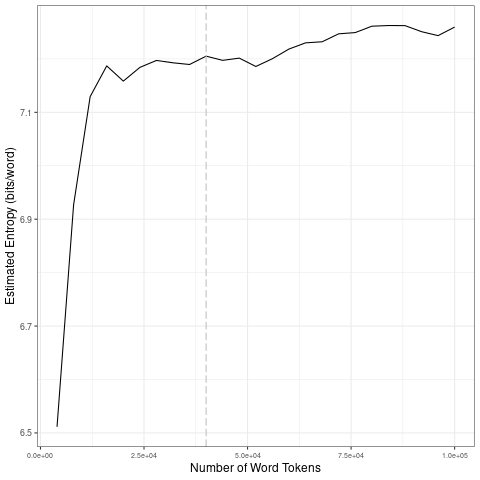

Source data for this figure (header and first rows):
file, entropy.Corpus.Size, entropy.Entropy, sd.Corpus.Size, sd.SD
data/covid-clean/2020_by_en/2020-08-13_t…, 4000, 6.511, 20000, 0.2825
data/covid-clean/2020_by_en/2020-08-13_t…, 8000, 6.927, 40000, 0.007944
data/covid-clean/2020_by_en/2020-08-13_t…, 12000, 7.129, 60000, 0.01172
data/covid-clean/2020_by_en/2020-08-13_t…, 16000, 7.187, 80000, 0.01295
data/covid-clean/2020_by_en/2020-08-13_t…, 20000, 7.158, 1e+05, 0.008281
data/covid-clean/2020_by_en/2020-08-13_t…, 24000, 7.184, 20000, 0.2825
data/covid-clean/2020_by_en/2020-08-13_t…, 28000, 7.197, 40000, 0.007944
data/covid-clean/2020_by_en/2020-08-13_t…, 32000, 7.193, 60000, 0.01172
data/covid-clean/2020_by_en/2020-08-13_t…, 36000, 7.189, 80000, 0.01295
data/covid-clean/2020_by_en/2020-08-13_t…, 40000, 7.205, 1e+05, 0.008281
data/covid-clean/2020_by_en/2020-08-13_t…, 44000, 7.197, 20000, 0.2825
data/covid-clean/2020_by_en/2020-08-13_t…, 48000, 7.201, 40000, 0.007944
data/covid-clean/2020_by_en/2020-08-13_t…, 52000, 7.186, 60000, 0.01172
data/covid-clean/2020_by_en/2020-08-13_t…, 56000, 7.2, 80000, 0.01295
data/covid-clean/2020_by_en/2020-08-13_t…, 60000, 7.218, 1e+05, 0.008281
data/covid-clean/2020_by_en/2020-08-13_t…, 64000, 7.23, 20000, 0.2825
data/covid-clean/2020_by_en/2020-08-13_t…, 68000, 7.232, 40000, 0.007944
data/covid-clean/2020_by_en/2020-08-13_t…, 72000, 7.247, 60000, 0.01172
data/covid-clean/2020_by_en/2020-08-13_t…, 76000, 7.249, 80000, 0.01295
data/covid-clean/2020_by_en/2020-08-13_t…, 80000, 7.261, 1e+05, 0.008281
data/covid-clean/2020_by_en/2020-08-13_t…, 84000, 7.262, 20000, 0.2825
data/covid-clean/2020_by_en/2020-08-13_t…, 88000, 7.262, 40000, 0.007944
data/covid-clean/2020_by_en/2020-08-13_t…, 92000, 7.251, 60000, 0.01172
data/covid-clean/2020_by_en/2020-08-13_t…, 96000, 7.244, 80000, 0.01295
data/covid-clean/2020_by_en/2020-08-13_t…, 1e+05, 7.26, 1e+05, 0.008281
